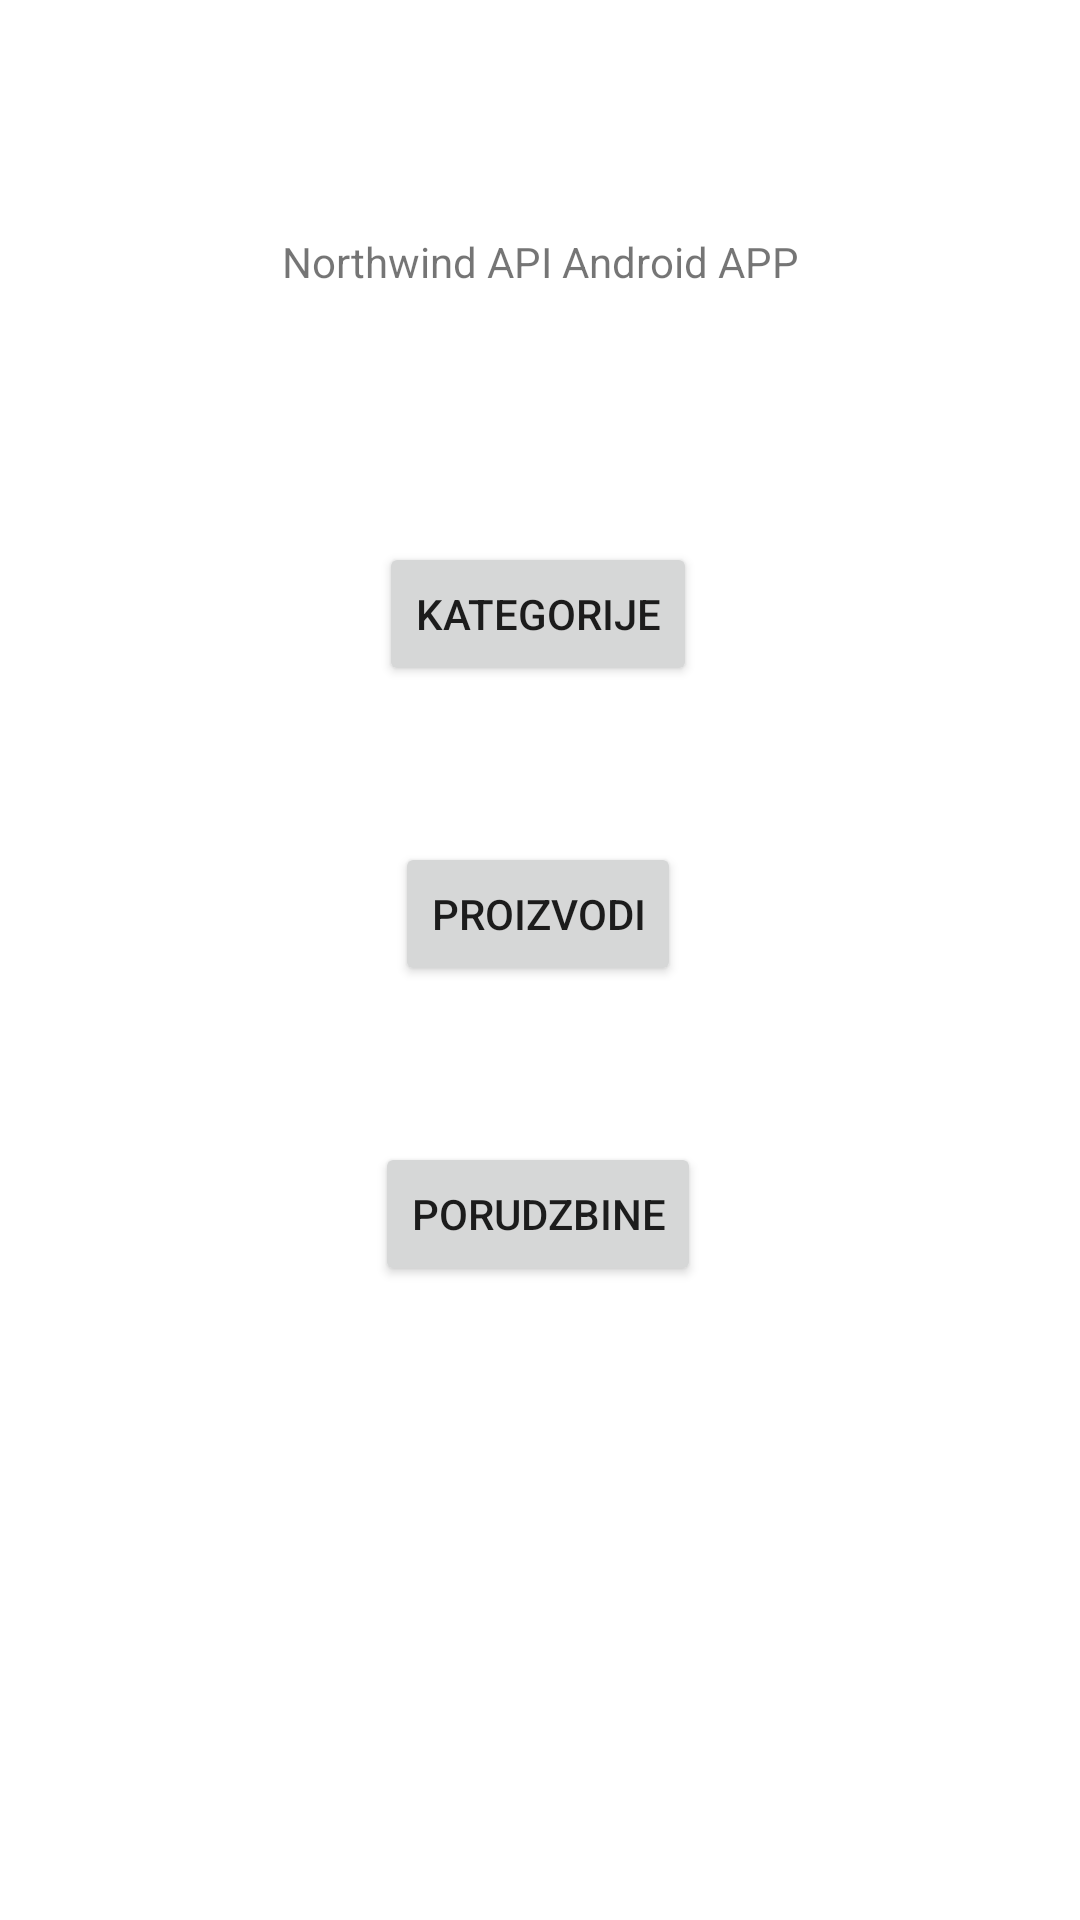

This screen was rendered from an Android layout file. Write that file and the resources it references.
<!-- AndroidManifest.xml: application theme Theme.PMUProjekat -->
<!-- res/layout/activity_main.xml -->
<?xml version="1.0" encoding="utf-8"?>
<androidx.constraintlayout.widget.ConstraintLayout xmlns:android="http://schemas.android.com/apk/res/android"
    xmlns:app="http://schemas.android.com/apk/res-auto"
    xmlns:tools="http://schemas.android.com/tools"
    android:layout_width="match_parent"
    android:layout_height="match_parent"
    tools:context=".MainActivity">

    <TextView
        android:id="@+id/textView"
        android:layout_width="wrap_content"
        android:layout_height="wrap_content"
        android:text="@string/naslov_projekta"
        app:layout_constraintBottom_toBottomOf="parent"
        app:layout_constraintLeft_toLeftOf="parent"
        app:layout_constraintRight_toRightOf="parent"
        app:layout_constraintTop_toTopOf="parent"
        app:layout_constraintVertical_bias="0.125" />

    <Button
        android:id="@+id/button"
        android:layout_width="wrap_content"
        android:layout_height="wrap_content"
        android:layout_marginTop="84dp"
        android:text="@string/kategorije"
        app:layout_constraintEnd_toEndOf="parent"
        app:layout_constraintHorizontal_bias="0.498"
        app:layout_constraintStart_toStartOf="parent"
        app:layout_constraintTop_toBottomOf="@+id/textView"
        android:onClick="otvoriAktivnostKategorije"/>

    <Button
        android:id="@+id/btn_proizvodi"
        android:layout_width="wrap_content"
        android:layout_height="wrap_content"
        android:layout_marginTop="184dp"
        android:text="@string/proizvodi"
        app:layout_constraintEnd_toEndOf="parent"
        app:layout_constraintHorizontal_bias="0.498"
        app:layout_constraintStart_toStartOf="parent"
        app:layout_constraintTop_toBottomOf="@+id/textView"
        android:onClick="otvoriAktivnostProizvodi"/>

    <Button
        android:id="@+id/btn_porudzbine"
        android:layout_width="wrap_content"
        android:layout_height="wrap_content"
        android:layout_marginTop="284dp"
        android:text="@string/porudzbine"
        app:layout_constraintEnd_toEndOf="parent"
        app:layout_constraintHorizontal_bias="0.498"
        app:layout_constraintStart_toStartOf="parent"
        app:layout_constraintTop_toBottomOf="@+id/textView"
        android:onClick="otvoriAktivnostPorudzbine"/>




</androidx.constraintlayout.widget.ConstraintLayout>
<!-- resources referenced by this layout -->
<resources>
  <string name="kategorije">Kategorije</string>
  <string name="naslov_projekta">Northwind API Android APP</string>
  <string name="porudzbine">Porudzbine</string>
  <string name="proizvodi">Proizvodi</string>
  <style name="Theme.PMUProjekat" parent="Theme.MaterialComponents.DayNight.DarkActionBar">
          
          <item name="colorPrimary">@color/purple_500</item>
          <item name="colorPrimaryVariant">@color/purple_700</item>
          <item name="colorOnPrimary">@color/white</item>
          
          <item name="colorSecondary">@color/teal_200</item>
          <item name="colorSecondaryVariant">@color/teal_700</item>
          <item name="colorOnSecondary">@color/black</item>
          
          <item name="android:statusBarColor" tools:targetApi="l">?attr/colorPrimaryVariant</item>
          
      </style>
  <!-- not gathered from this repository: default colours our renderer supplied (Android Studio template values) -->
  <color name="purple_500">#FF6200EE</color>
  <color name="purple_700">#FF3700B3</color>
  <color name="teal_200">#FF03DAC5</color>
  <color name="teal_700">#FF018786</color>
  <color name="black">#FF000000</color>
  <color name="white">#FFFFFFFF</color>
</resources>
